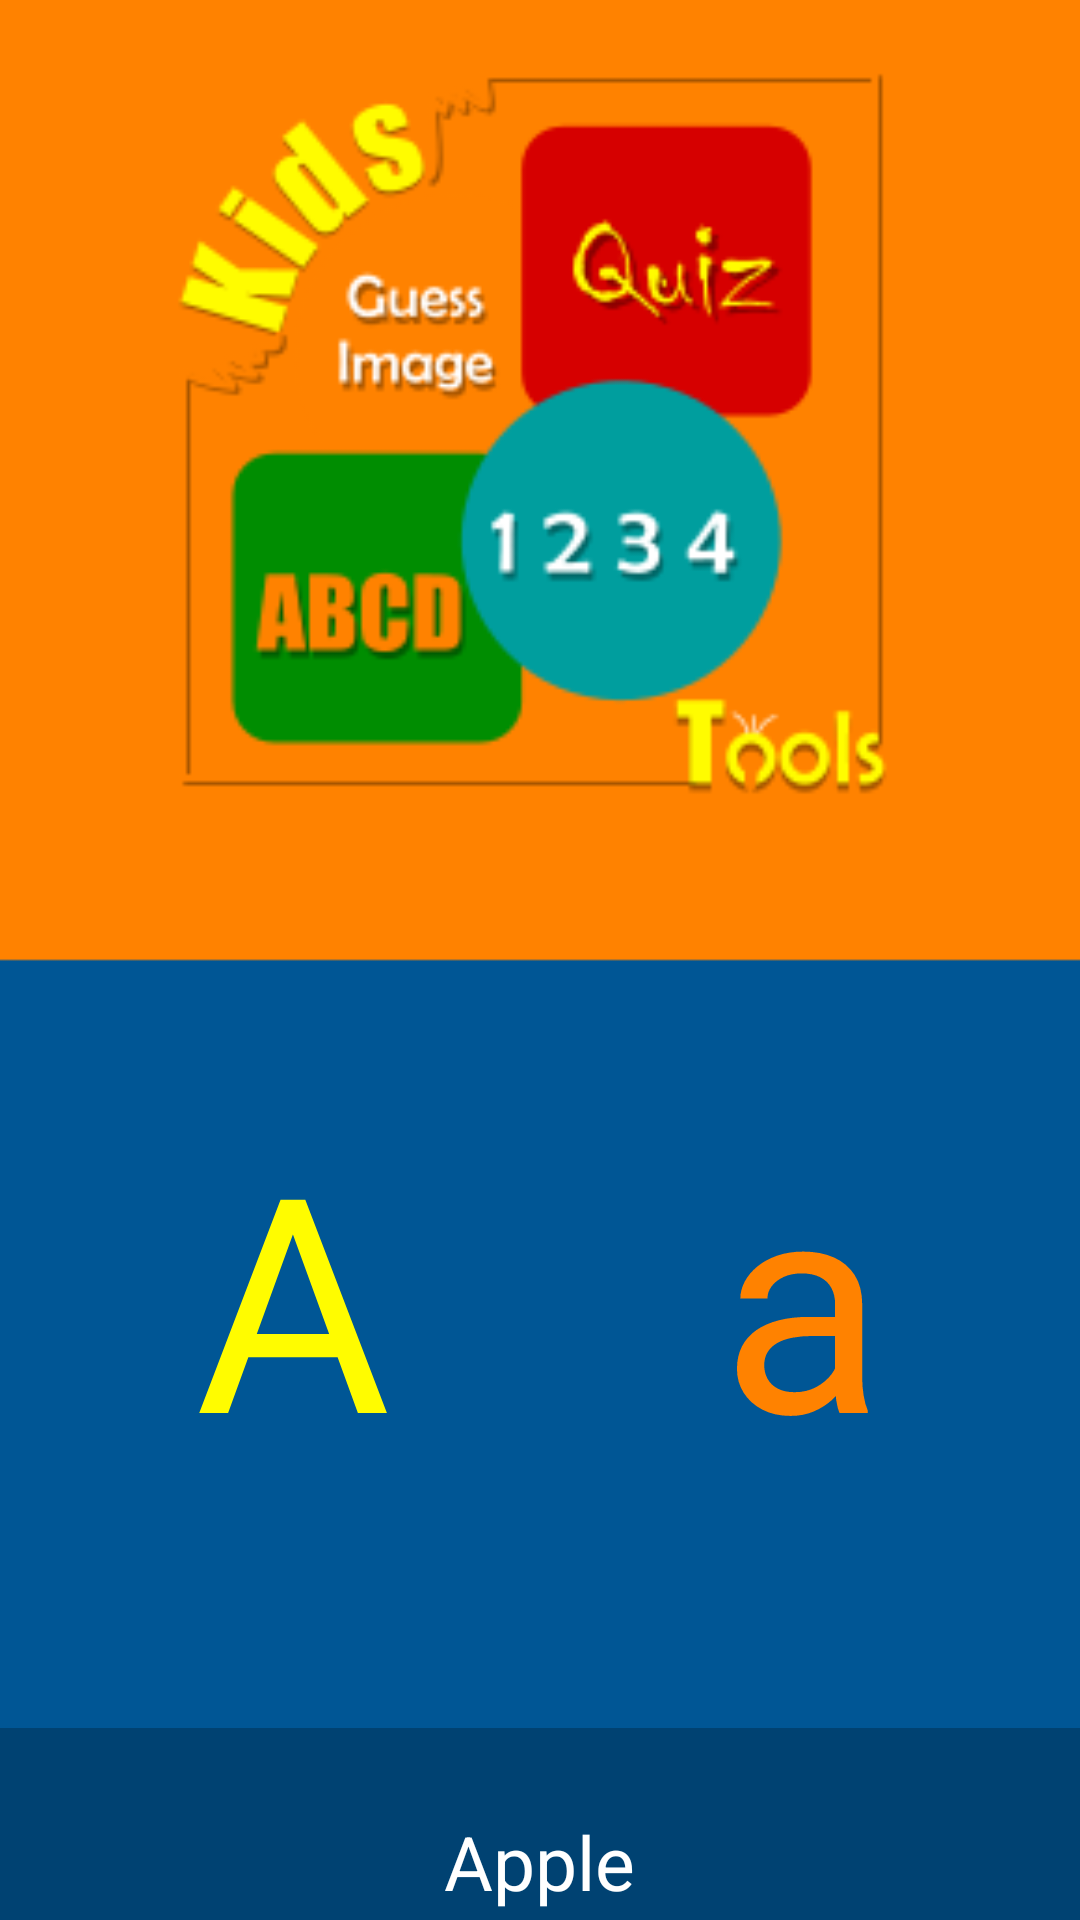

This screen was rendered from an Android layout file. Write that file and the resources it references.
<!-- AndroidManifest.xml: activity theme android:Theme.Black.NoTitleBar -->
<!-- res/layout/alphabet.xml -->
<?xml version="1.0" encoding="utf-8"?>
<LinearLayout xmlns:android="http://schemas.android.com/apk/res/android"
    xmlns:tools="http://schemas.android.com/tools"
    android:layout_width="fill_parent"
    android:layout_height="match_parent"
    android:background="@drawable/bg_alphabet"
    android:orientation="vertical"
    tools:context=".utilities.AlphabetActivity" >


    <LinearLayout
        android:layout_width="fill_parent"
        android:layout_height="fill_parent"
        android:layout_weight="1"
        android:orientation="horizontal" >
        <ImageView
            android:id="@+id/letter_icon"
            android:layout_width="fill_parent"
            android:layout_height="match_parent"
            android:layout_gravity="center"
            android:layout_margin="20dp"
            android:contentDescription="@null"
            android:src="@drawable/logo" />
    </LinearLayout>
    
    <TableLayout
        android:layout_width="fill_parent"
        android:layout_height="match_parent"
        android:layout_margin="10dp"
        android:layout_weight="1"
        android:gravity="center_vertical"
        android:stretchColumns="*" >

        <TableRow>

            <TextView
                android:id="@+id/tvUpperCase"
                style="@style/UpperCaseFont"
                android:layout_height="wrap_content"
                android:layout_gravity="center"
                android:text="@string/capital_letter" />
            <TextView
                android:id="@+id/tvLowerCase"
                style="@style/LowerCaseFont"
                android:layout_height="wrap_content"
                android:layout_gravity="center"
                android:text="@string/small_letter" />            
        </TableRow>
    </TableLayout>

    <TableLayout
        android:id="@+id/bottomBar"
        android:layout_width="fill_parent"
        android:layout_height="wrap_content"
        android:layout_weight="0"
        android:background="@drawable/header_footer"
        android:gravity="bottom"
        android:stretchColumns="1" >

        <TableRow>
            <Button
                android:id="@+id/prevButton"
                android:layout_width="wrap_content"
                android:layout_height="wrap_content"
                android:layout_margin="10dp"
                android:background="@drawable/previous_button" >
            </Button>

            <TextView
                android:id="@+id/footerCaption"
                android:layout_width="fill_parent"
                android:visibility="visible"
                style="@style/CaptionFont"                
                android:layout_gravity="center"
                android:text="@string/letter_icon_name">
            </TextView>

            <Button
                android:id="@+id/nextButton"
                android:layout_width="wrap_content"
                android:layout_height="wrap_content"
                android:layout_margin="10dp"
                android:background="@drawable/next_button" >
            </Button>
        </TableRow>
    </TableLayout>    
    
</LinearLayout>
<!-- resources referenced by this layout -->
<resources>
  <!-- drawable bg_alphabet: png bitmap (drawable, 3683 bytes) -->
  <!-- drawable header_footer: png bitmap (drawable, 372 bytes) -->
  <!-- drawable logo: png bitmap (drawable, 18240 bytes) -->
  <string name="capital_letter">A</string>
  <string name="letter_icon_name">Apple</string>
  <string name="small_letter">a</string>
  <style name="CaptionFont" parent="@android:style/TextAppearance.Medium">
          <item name="android:layout_width">fill_parent</item>
          <item name="android:layout_height">wrap_content</item>
          <item name="android:textColor">#FFFFFF</item>              
          <item name="android:textSize">25sp</item>
      </style>
  <style name="LowerCaseFont" parent="@android:style/TextAppearance.Small">
          <item name="android:layout_width">wrap_content</item>
          <item name="android:layout_height">wrap_content</item>
          <item name="android:textColor">#ff8200</item>        
          <item name="android:textSize">100sp</item>
      </style>
  <style name="UpperCaseFont" parent="@android:style/TextAppearance.Medium">
          <item name="android:layout_width">fill_parent</item>
          <item name="android:layout_height">wrap_content</item>
          <item name="android:textColor">#fffc00</item>        
          <item name="android:textSize">100sp</item>
      </style>
</resources>
